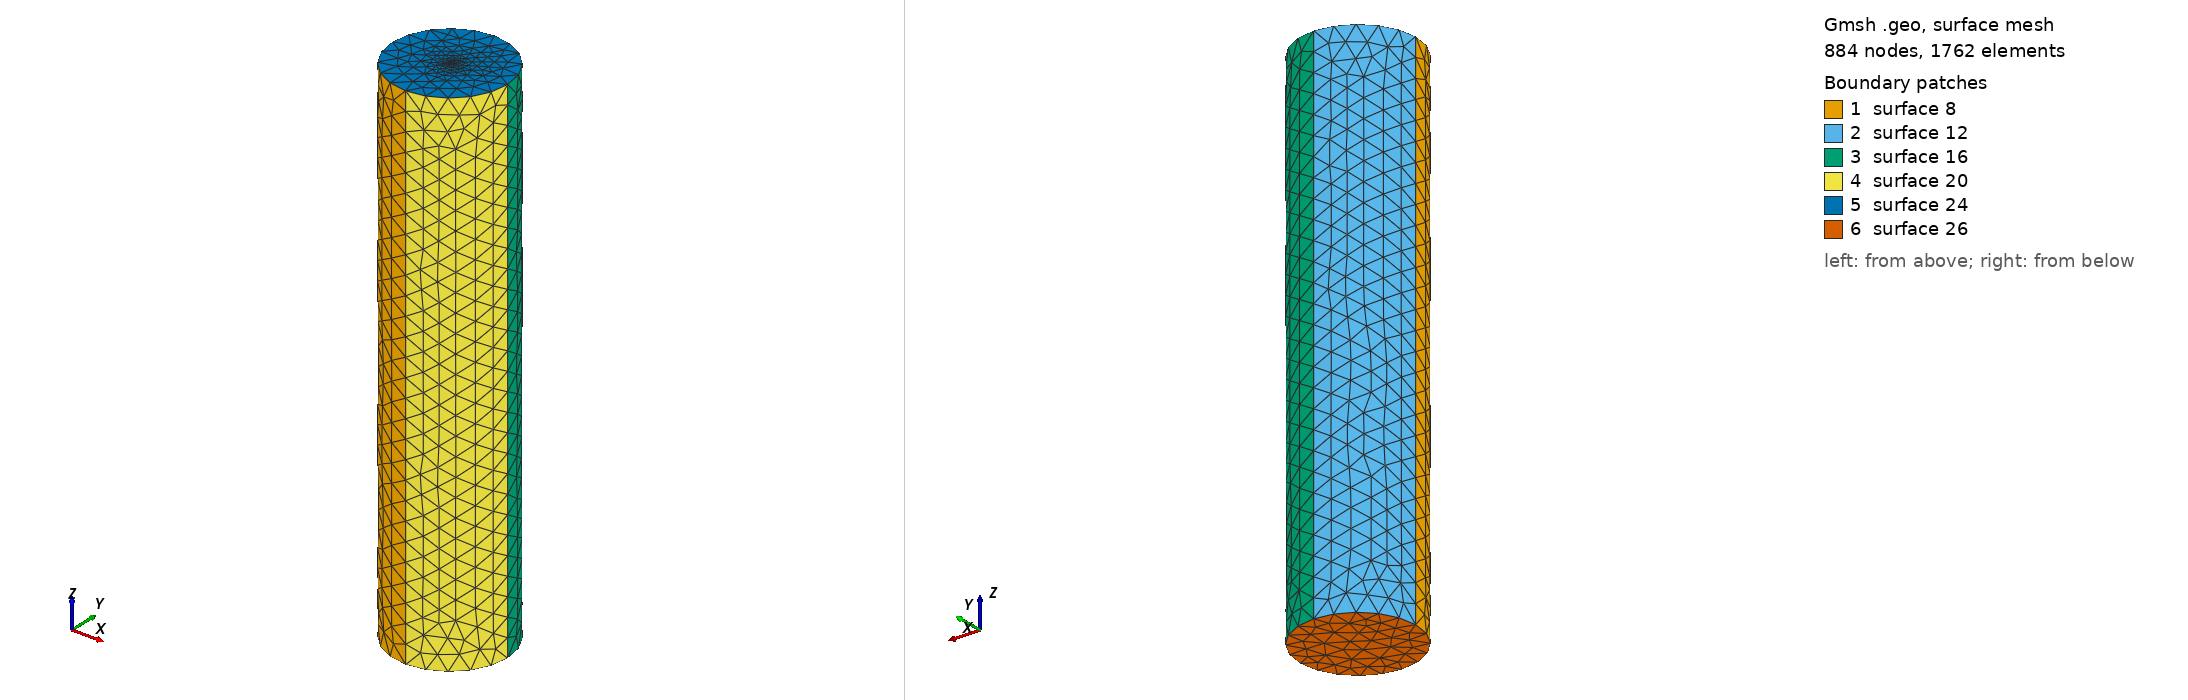

Gmsh geometry script, surface-meshed: 884 nodes, 1762 surface elements. Boundary patches (legend numbers): 1 surface 8, 2 surface 12, 3 surface 16, 4 surface 20, 5 surface 24, 6 surface 26. Left view from above one corner, right view from below the opposite corner. The script declares no physical surfaces, so the legend lists its geometric surfaces. The drawing asked Gmsh for element sizes between 1% and 20% of the model's largest extent; the script's own settings can give other sizes.

=== stern4.geo (drawn) ===
r = 6;
h = 50;
lc =1.975;
lc_fine =0.006;
st_thickness = 2;

h = h + st_thickness;
h0 = 0 - st_thickness;
Point(1) = {r, 0, h, lc};
Point(2) = {0, r, h, lc};
Point(3) = {-r, 0, h, lc};
Point(4) = {0, -r, h, lc};
Point(5) = {0, 0, h, lc_fine};

Circle(1) = {4, 5, 1};
Circle(2) = {1, 5, 2};
Circle(3) = {2, 5, 3};
Circle(4) = {3, 5, 4};
Extrude {0, 0, -h + h0} {
  Line{4, 3, 2, 1};
}

Line Loop(23) = {3, 4, 1, 2};
Plane Surface(24) = {23};
Point{5} In Surface{24};


Line Loop(25) = {5, 17, 13, 9};
Plane Surface(26) = {25};
